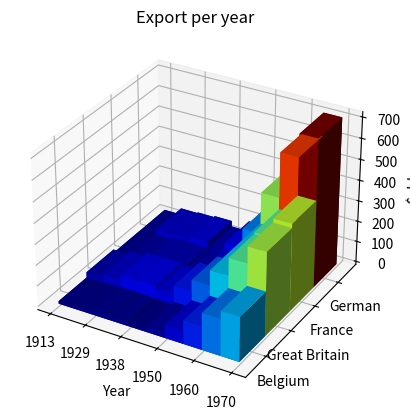

The matplotlib source for this figure:
#За даними з таблиці побудувати 3d стовпчикову діаграму
import numpy as np
import matplotlib.pyplot as plt

german = (21.5, 54, 58, 64.1, 36.5, 87.5, 185, 385, 600, 710)
france = (22, 28.5, 40.5, 40, 31.5, 62.5, 130, 235, 330, 420)
gb = (38.5, 54.5, 73, 76, 66, 105, 160, 235, 320, 400)
belgium = (12.5, 15.5, 18.4, 16.8, 12.3, 27.5, 63, 112, 176, 214)

_x = np.arange(10)
_y = np.arange(4)
_xx, _yy = np.meshgrid(_x, _y)
x, y = _xx.ravel(), _yy.ravel()

top = belgium + gb + france + german
bottom = np.zeros_like(top)
width = depth = 1

fig = plt.figure()
ax = fig.add_subplot(111, projection='3d')
data = np.array(top)
colors = plt.cm.jet(data.flatten()/float(data.max()))
bars = ax.bar3d(x, y, bottom, width, depth, top, shade=True, color = colors, alpha = 1)
ax.set_title('Export per year')
ax.set_xticklabels(('1900', '1913', '1929', '1938', '1950', '1960', '1970', '1980', '1990', '2000'))
ax.set_yticks(_y + width / 2)
ax.set_yticklabels(('Belgium', 'Great Britain', 'France', 'German'))
ax.set_xlabel('Year')
ax.set_zlabel('$, blns')

plt.show()